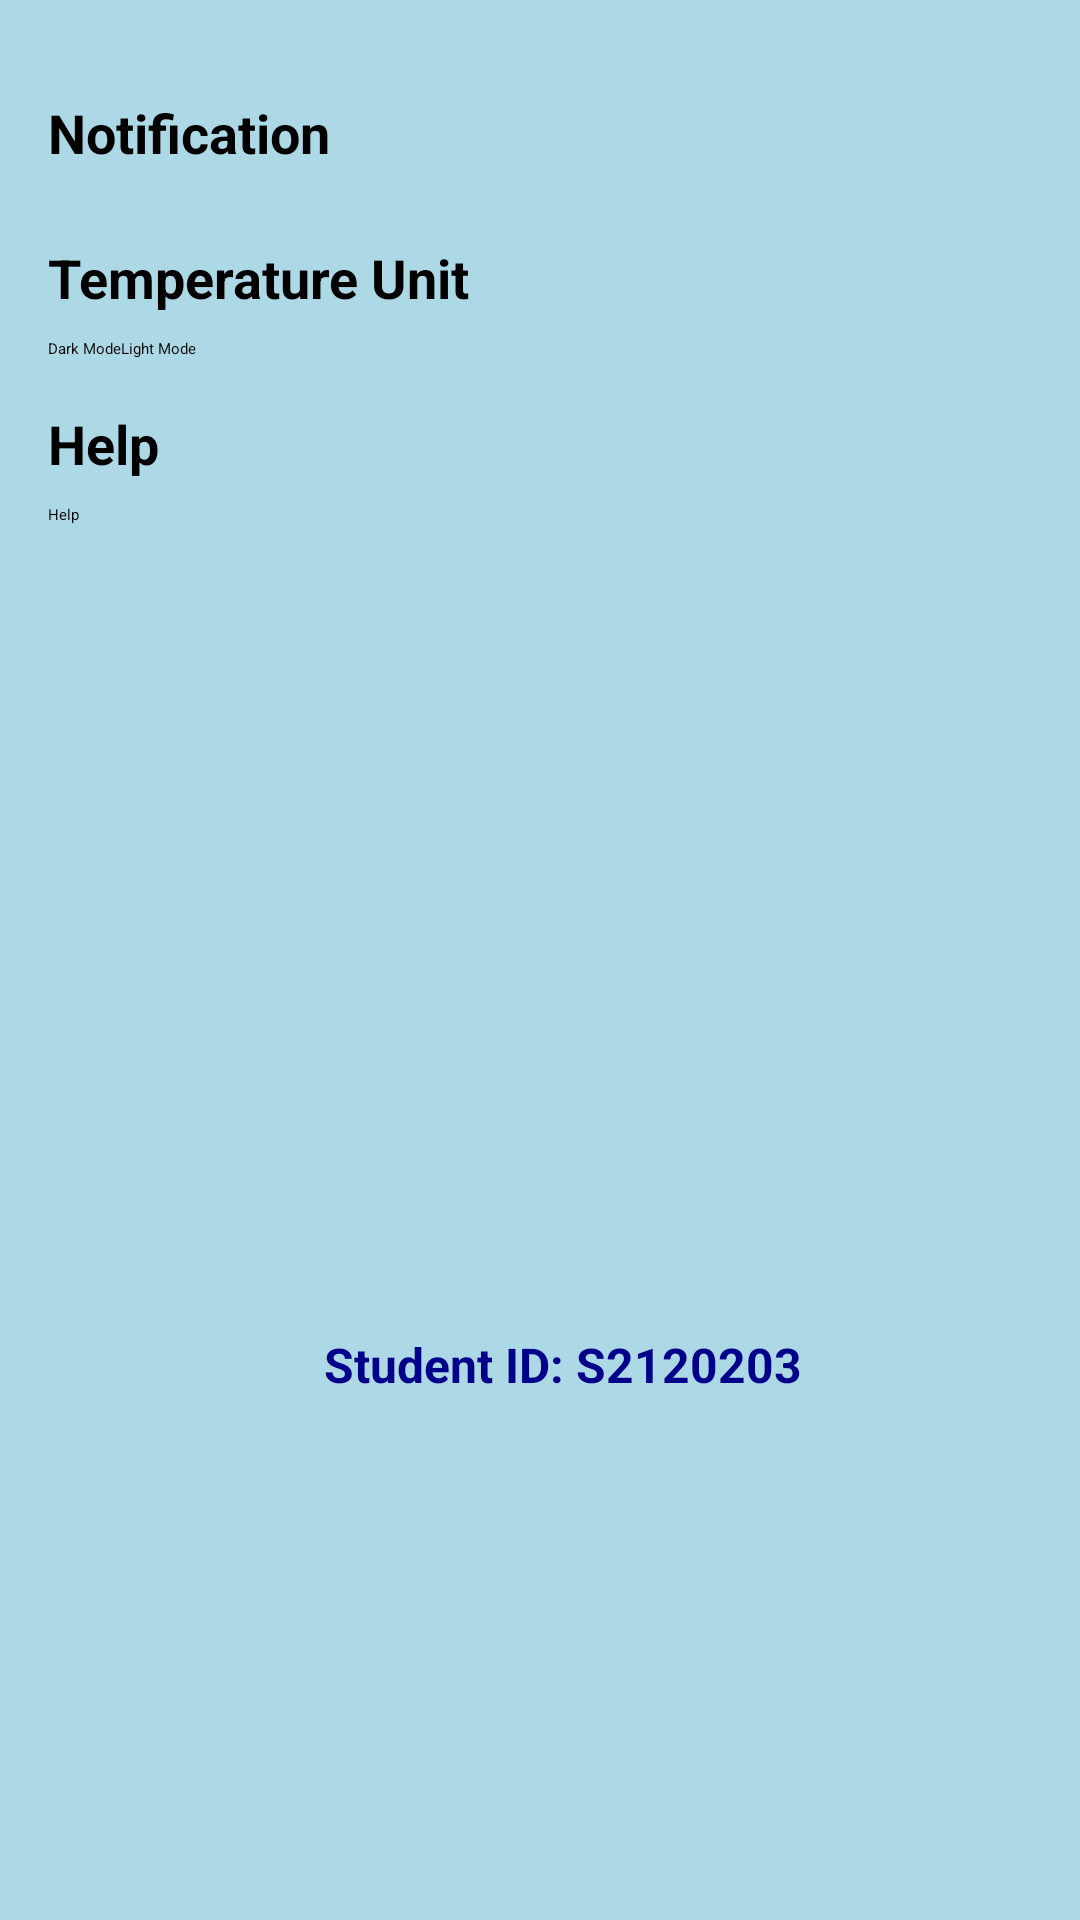

Here is an Android app screen rendered from its layout file. Give the layout XML and the strings, colors and styles it references.
<!-- AndroidManifest.xml: application theme Theme.CW1 -->
<!-- res/layout/fragment_settings.xml -->
<?xml version="1.0" encoding="utf-8"?>
<RelativeLayout xmlns:android="http://schemas.android.com/apk/res/android"
    android:layout_width="match_parent"
    android:layout_height="match_parent"
    android:background="@color/light_blue"
    android:padding="16dp">

    
    <TextView
        android:id="@+id/notificationSetting"
        android:layout_width="wrap_content"
        android:layout_height="wrap_content"
        android:text="Notification"
        android:textSize="18sp"
        android:textStyle="bold"
        android:layout_marginTop="16dp" />

    <Switch
        android:id="@+id/notificationSwitch"
        android:layout_width="wrap_content"
        android:layout_height="wrap_content"
        android:layout_below="@id/notificationSetting"
        android:layout_marginTop="8dp"
        android:checked="true" />

    
    <TextView
        android:id="@+id/temperatureUnitSetting"
        android:layout_width="wrap_content"
        android:layout_height="wrap_content"
        android:text="Temperature Unit"
        android:textSize="18sp"
        android:textStyle="bold"
        android:layout_below="@id/notificationSwitch"
        android:layout_marginTop="16dp" />

    <RadioGroup
        android:id="@+id/temperatureUnitRadioGroup"
        android:layout_width="wrap_content"
        android:layout_height="wrap_content"
        android:orientation="horizontal"
        android:layout_below="@id/temperatureUnitSetting"
        android:layout_marginTop="8dp">

        <RadioButton
            android:id="@+id/darkModeRadioButton"
            android:layout_width="wrap_content"
            android:layout_height="wrap_content"
            android:text="Dark Mode"
            android:checked="true" />

        <RadioButton
            android:id="@+id/lightModeRadioButton"
            android:layout_width="wrap_content"
            android:layout_height="wrap_content"
            android:text="Light Mode" />
    </RadioGroup>

    
    <TextView
        android:id="@+id/helpSection"
        android:layout_width="wrap_content"
        android:layout_height="wrap_content"
        android:text="Help"
        android:textSize="18sp"
        android:textStyle="bold"
        android:layout_below="@id/temperatureUnitRadioGroup"
        android:layout_marginTop="16dp" />

    <Button
        android:id="@+id/helpButton"
        android:layout_width="wrap_content"
        android:layout_height="wrap_content"
        android:text="Help"
        android:layout_below="@id/helpSection"
        android:layout_marginTop="8dp" />

    <TextView
        android:id="@+id/idNumberTextView"
        android:layout_width="249dp"
        android:layout_height="46dp"
        android:layout_alignParentStart="true"
        android:layout_alignParentBottom="true"
        android:layout_marginStart="92dp"
        android:layout_marginTop="16dp"
        android:layout_marginBottom="134dp"
        android:text="Student ID: S2120203"
        android:textColor="@color/dark_blue"
        android:textSize="16sp"
        android:textStyle="bold" />


</RelativeLayout>
<!-- resources referenced by this layout -->
<resources>
  <color name="dark_blue">#00008B</color>
  <color name="light_blue">#ADD8E6</color>
  <style name="Theme.CW1" parent="Base.Theme.CW1">
          
          <item name="android:navigationBarColor">@android:color/transparent</item>
          <item name="android:statusBarColor">@android:color/transparent</item>
          <item name="android:windowLightStatusBar">?attr/isLightTheme</item>
      </style>
</resources>
